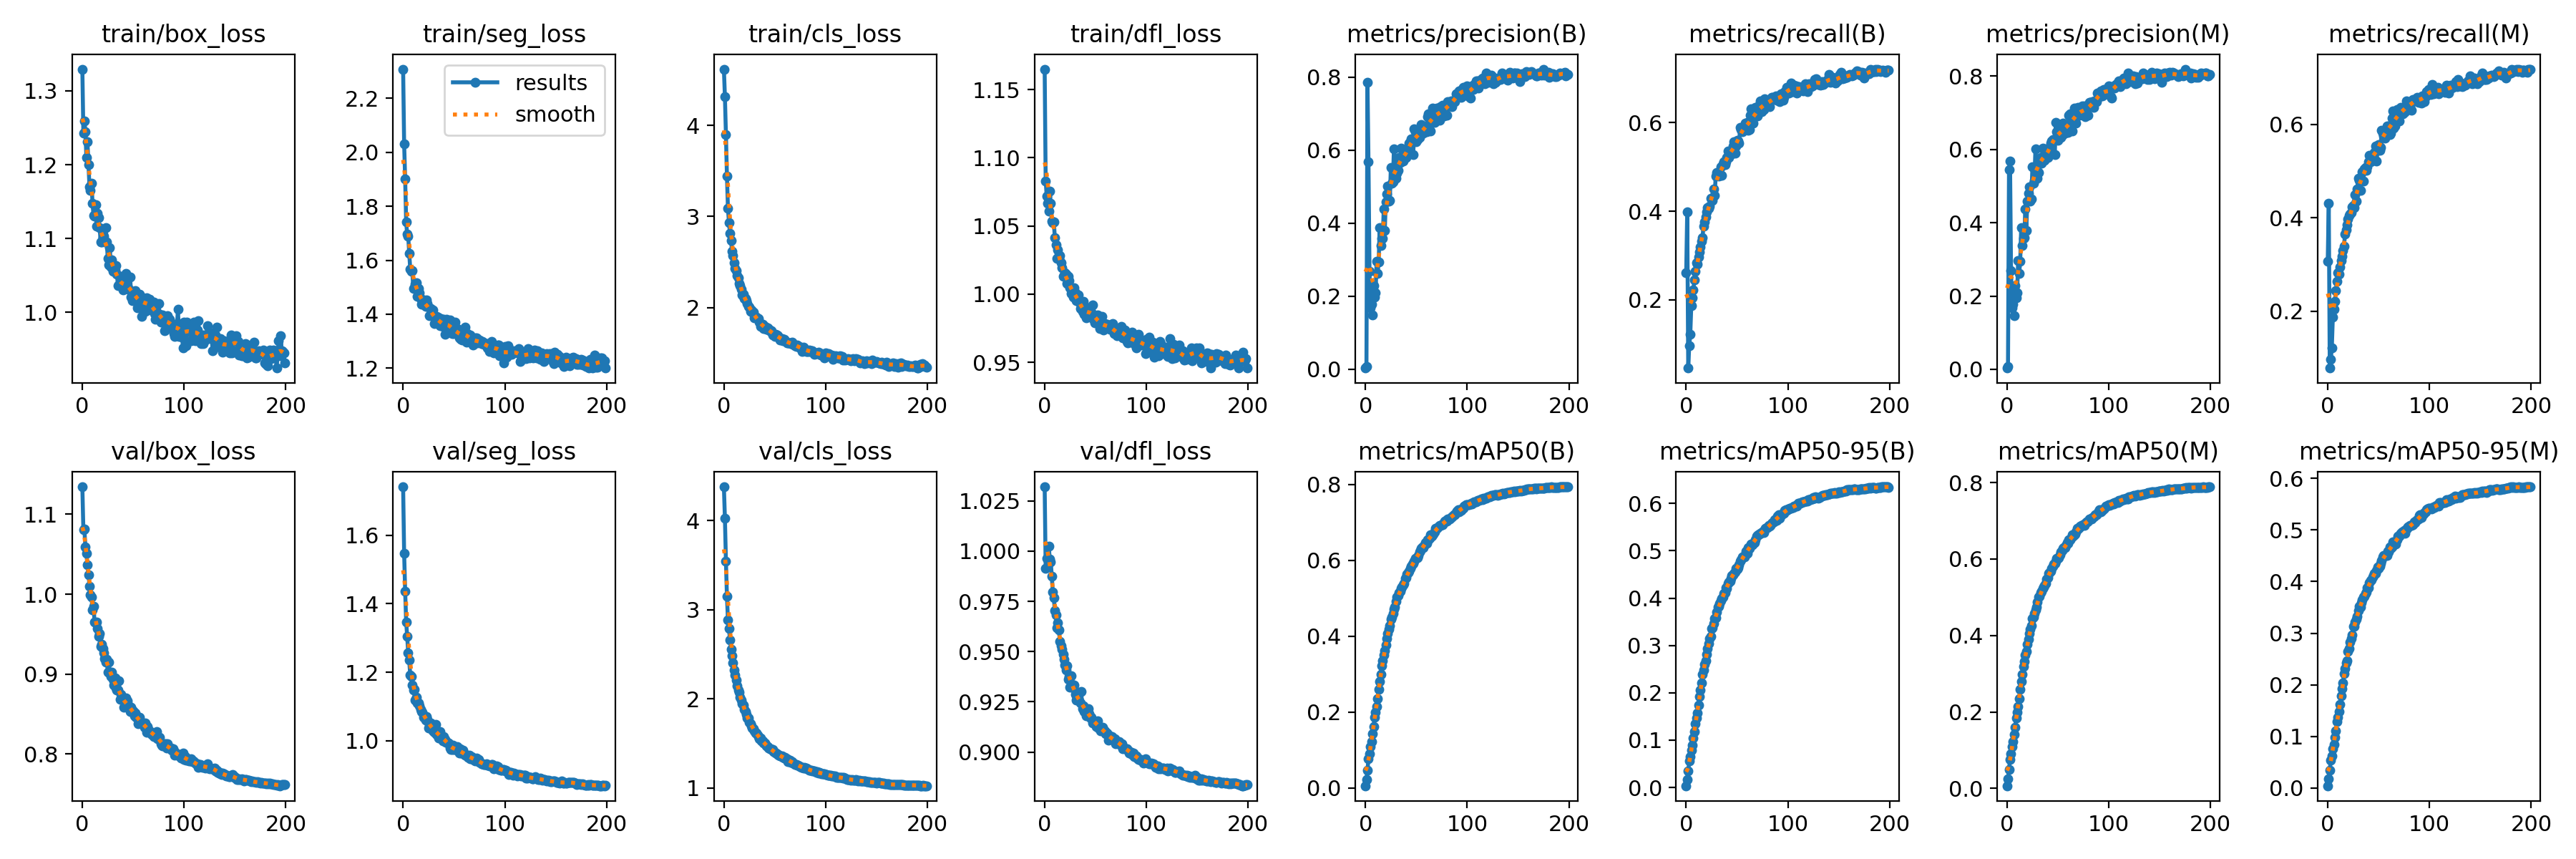

The table this chart was drawn from, first rows:
epoch, train/box_loss, train/seg_loss, train/cls_loss, train/dfl_loss, metrics/precision(B), metrics/recall(B), metrics/mAP50(B), metrics/mAP50-95(B), metrics/precision(M), metrics/recall(M), metrics/mAP50(M), metrics/mAP50-95(M), val/box_loss, val/seg_loss, val/cls_loss, val/dfl_loss, lr/pg0, lr/pg1, lr/pg2
0, 1.329, 2.308, 4.617, 1.165, 0.00268, 0.2611, 0.00553, 0.00362, 0.00345, 0.3068, 0.00678, 0.00439, 1.134, 1.741, 4.379, 1.032, 0.067, 0.0001225, 0.0001225
1, 1.243, 2.032, 4.315, 1.083, 0.00644, 0.3993, 0.02283, 0.01614, 0.00723, 0.4307, 0.02465, 0.01722, 1.08, 1.548, 4.027, 0.9914, 0.03379, 0.0002447, 0.0002447
2, 1.26, 1.901, 3.897, 1.072, 0.7868, 0.04615, 0.0474, 0.03429, 0.544, 0.07855, 0.0485, 0.03477, 1.081, 1.437, 3.544, 0.9965, 0.0005779, 0.0003656, 0.0003656
3, 1.245, 1.741, 3.442, 1.067, 0.5674, 0.0973, 0.07591, 0.05563, 0.5676, 0.09745, 0.0763, 0.0545, 1.059, 1.347, 3.148, 0.9964, 0.0003645, 0.0003645, 0.0003645
4, 1.209, 1.696, 3.088, 1.061, 0.2689, 0.1221, 0.09006, 0.06502, 0.2694, 0.1217, 0.09009, 0.06288, 1.051, 1.305, 2.884, 1.003, 0.0003645, 0.0003645, 0.0003645
5, 1.231, 1.69, 2.932, 1.075, 0.1681, 0.1877, 0.1089, 0.07905, 0.1686, 0.187, 0.1088, 0.07638, 1.037, 1.257, 2.791, 0.9961, 0.0003627, 0.0003627, 0.0003627
6, 1.2, 1.626, 2.814, 1.066, 0.1777, 0.2052, 0.1217, 0.0889, 0.1775, 0.205, 0.1217, 0.08501, 1.024, 1.235, 2.659, 0.9946, 0.0003608, 0.0003608, 0.0003608
7, 1.171, 1.567, 2.737, 1.054, 0.1475, 0.2217, 0.1419, 0.104, 0.1473, 0.2217, 0.1414, 0.09793, 1.01, 1.191, 2.553, 0.9876, 0.000359, 0.000359, 0.000359
8, 1.165, 1.559, 2.616, 1.053, 0.2282, 0.2447, 0.161, 0.1176, 0.2293, 0.2437, 0.1602, 0.1114, 0.999, 1.188, 2.484, 0.9798, 0.0003572, 0.0003572, 0.0003572
9, 1.175, 1.561, 2.572, 1.053, 0.1968, 0.2643, 0.1854, 0.1353, 0.1962, 0.2637, 0.1845, 0.1286, 0.9967, 1.162, 2.405, 0.9769, 0.0003553, 0.0003553, 0.0003553
10, 1.148, 1.497, 2.492, 1.041, 0.21, 0.2842, 0.1999, 0.1466, 0.2091, 0.2832, 0.1986, 0.1365, 0.9806, 1.149, 2.323, 0.9702, 0.0003535, 0.0003535, 0.0003535
11, 1.131, 1.498, 2.426, 1.036, 0.2962, 0.2805, 0.215, 0.1572, 0.2974, 0.2796, 0.2138, 0.1482, 0.9849, 1.149, 2.266, 0.9684, 0.0003517, 0.0003517, 0.0003517
12, 1.13, 1.512, 2.403, 1.026, 0.2612, 0.2961, 0.2363, 0.1736, 0.2611, 0.2942, 0.2348, 0.1621, 0.9655, 1.118, 2.211, 0.9619, 0.0003499, 0.0003499, 0.0003499
13, 1.146, 1.516, 2.35, 1.032, 0.2937, 0.3082, 0.26, 0.1914, 0.2945, 0.308, 0.2591, 0.179, 0.9639, 1.128, 2.149, 0.9643, 0.000348, 0.000348, 0.000348
14, 1.117, 1.467, 2.327, 1.026, 0.3876, 0.3188, 0.2808, 0.2061, 0.387, 0.3171, 0.2789, 0.1923, 0.9653, 1.11, 2.098, 0.9606, 0.0003462, 0.0003462, 0.0003462
15, 1.135, 1.496, 2.265, 1.028, 0.3381, 0.3327, 0.3005, 0.2215, 0.3379, 0.3306, 0.2979, 0.2036, 0.9569, 1.11, 2.073, 0.955, 0.0003444, 0.0003444, 0.0003444
16, 1.128, 1.479, 2.236, 1.023, 0.358, 0.3405, 0.3219, 0.2388, 0.3569, 0.3395, 0.3198, 0.2213, 0.9469, 1.101, 2.017, 0.9531, 0.0003425, 0.0003425, 0.0003425
17, 1.114, 1.458, 2.199, 1.019, 0.3591, 0.3659, 0.3347, 0.2478, 0.3591, 0.365, 0.3328, 0.2313, 0.9507, 1.091, 1.985, 0.9511, 0.0003407, 0.0003407, 0.0003407
18, 1.096, 1.438, 2.138, 1.013, 0.4378, 0.3757, 0.3508, 0.2601, 0.4373, 0.3749, 0.3497, 0.243, 0.9349, 1.086, 1.943, 0.9487, 0.0003389, 0.0003389, 0.0003389
19, 1.096, 1.444, 2.148, 1.013, 0.3792, 0.388, 0.361, 0.2672, 0.3797, 0.3856, 0.3585, 0.247, 0.9372, 1.084, 1.93, 0.9462, 0.000337, 0.000337, 0.000337
20, 1.101, 1.453, 2.099, 1.016, 0.4579, 0.3987, 0.3773, 0.2812, 0.459, 0.3967, 0.3763, 0.264, 0.9316, 1.068, 1.879, 0.9432, 0.0003352, 0.0003352, 0.0003352
21, 1.103, 1.436, 2.1, 1.015, 0.4797, 0.4077, 0.3945, 0.293, 0.4801, 0.4047, 0.3909, 0.2698, 0.9265, 1.074, 1.859, 0.9408, 0.0003334, 0.0003334, 0.0003334
22, 1.095, 1.429, 2.071, 1.008, 0.5013, 0.4071, 0.4064, 0.3044, 0.4987, 0.4082, 0.4059, 0.2832, 0.9191, 1.061, 1.824, 0.9431, 0.0003315, 0.0003315, 0.0003315
23, 1.115, 1.452, 2.042, 1.013, 0.4602, 0.4115, 0.4187, 0.3145, 0.4591, 0.4104, 0.417, 0.2898, 0.9153, 1.07, 1.785, 0.9362, 0.0003297, 0.0003297, 0.0003297
24, 1.095, 1.439, 2.015, 1.01, 0.4631, 0.4292, 0.4288, 0.3196, 0.4645, 0.4238, 0.4257, 0.2964, 0.9189, 1.062, 1.78, 0.9375, 0.0003279, 0.0003279, 0.0003279
25, 1.073, 1.428, 2.001, 1.005, 0.5531, 0.4284, 0.4449, 0.3356, 0.5533, 0.4266, 0.4436, 0.3127, 0.9028, 1.037, 1.739, 0.9323, 0.000326, 0.000326, 0.000326
26, 1.065, 1.395, 1.961, 1, 0.5097, 0.4245, 0.4515, 0.3379, 0.5078, 0.4224, 0.4492, 0.313, 0.9149, 1.048, 1.723, 0.938, 0.0003242, 0.0003242, 0.0003242
27, 1.088, 1.421, 1.971, 1.002, 0.5135, 0.4511, 0.4602, 0.3459, 0.5154, 0.4498, 0.4578, 0.3209, 0.9019, 1.051, 1.698, 0.9339, 0.0003224, 0.0003224, 0.0003224
28, 1.062, 1.403, 1.946, 0.9979, 0.6035, 0.4362, 0.4707, 0.3564, 0.6023, 0.435, 0.4677, 0.327, 0.897, 1.036, 1.669, 0.9321, 0.0003206, 0.0003206, 0.0003206
29, 1.071, 1.415, 1.949, 1.005, 0.536, 0.4792, 0.4764, 0.3585, 0.5479, 0.4622, 0.4751, 0.3333, 0.9023, 1.029, 1.662, 0.9333, 0.0003187, 0.0003187, 0.0003187
30, 1.056, 1.396, 1.889, 1.001, 0.5227, 0.487, 0.4918, 0.3705, 0.5207, 0.484, 0.4884, 0.3437, 0.8938, 1.028, 1.64, 0.9288, 0.0003169, 0.0003169, 0.0003169
31, 1.057, 1.365, 1.892, 0.9952, 0.5361, 0.4851, 0.5034, 0.3808, 0.5377, 0.4802, 0.5004, 0.3521, 0.8863, 1.026, 1.615, 0.9258, 0.0003151, 0.0003151, 0.0003151
32, 1.058, 1.374, 1.892, 0.9985, 0.5446, 0.4791, 0.5068, 0.3829, 0.5733, 0.459, 0.5032, 0.351, 0.8955, 1.048, 1.618, 0.9267, 0.0003132, 0.0003132, 0.0003132
33, 1.064, 1.391, 1.875, 0.9996, 0.5792, 0.4823, 0.5148, 0.3893, 0.5789, 0.4794, 0.5116, 0.359, 0.8831, 1.018, 1.592, 0.9261, 0.0003114, 0.0003114, 0.0003114
34, 1.051, 1.39, 1.877, 0.994, 0.5654, 0.5009, 0.5188, 0.3941, 0.5629, 0.4984, 0.516, 0.3642, 0.8803, 1.018, 1.577, 0.9255, 0.0003096, 0.0003096, 0.0003096
35, 1.036, 1.379, 1.837, 0.9896, 0.6058, 0.4807, 0.5262, 0.3999, 0.6039, 0.4792, 0.5233, 0.3696, 0.8804, 1.008, 1.551, 0.9243, 0.0003077, 0.0003077, 0.0003077
36, 1.037, 1.358, 1.795, 0.9893, 0.5761, 0.5073, 0.5307, 0.4026, 0.5732, 0.5043, 0.5276, 0.3719, 0.892, 1.028, 1.558, 0.93, 0.0003059, 0.0003059, 0.0003059
37, 1.037, 1.385, 1.796, 0.9871, 0.5694, 0.5117, 0.5349, 0.4093, 0.5709, 0.5081, 0.5309, 0.3767, 0.8684, 1.007, 1.524, 0.9215, 0.0003041, 0.0003041, 0.0003041
38, 1.049, 1.365, 1.819, 0.9949, 0.576, 0.5048, 0.54, 0.4114, 0.5772, 0.5007, 0.5364, 0.3794, 0.8748, 1.014, 1.531, 0.9229, 0.0003022, 0.0003022, 0.0003022
39, 1.039, 1.355, 1.772, 0.9853, 0.5972, 0.512, 0.5518, 0.4215, 0.5968, 0.5095, 0.5481, 0.3882, 0.868, 0.9988, 1.502, 0.9203, 0.0003004, 0.0003004, 0.0003004
40, 1.03, 1.382, 1.795, 0.9857, 0.5802, 0.5218, 0.5545, 0.4209, 0.5788, 0.519, 0.5516, 0.3888, 0.8698, 1.012, 1.501, 0.9218, 0.0002986, 0.0002986, 0.0002986
41, 1.032, 1.327, 1.782, 0.9827, 0.5859, 0.5358, 0.5645, 0.4315, 0.5878, 0.5335, 0.5619, 0.3985, 0.8585, 1.005, 1.487, 0.9181, 0.0002967, 0.0002967, 0.0002967
42, 1.042, 1.346, 1.76, 0.9862, 0.6045, 0.522, 0.5674, 0.4342, 0.605, 0.5201, 0.5641, 0.4015, 0.862, 0.9958, 1.474, 0.9188, 0.0002949, 0.0002949, 0.0002949
43, 1.052, 1.381, 1.775, 0.9902, 0.6186, 0.5295, 0.5712, 0.4358, 0.6165, 0.5275, 0.5676, 0.4037, 0.8698, 0.9976, 1.465, 0.9216, 0.0002931, 0.0002931, 0.0002931
44, 1.035, 1.371, 1.75, 0.9871, 0.6239, 0.5356, 0.5784, 0.4417, 0.6237, 0.5351, 0.5764, 0.4095, 0.8667, 0.9924, 1.45, 0.919, 0.0002913, 0.0002913, 0.0002913
45, 1.031, 1.362, 1.75, 0.9861, 0.6315, 0.5297, 0.5856, 0.4477, 0.6271, 0.528, 0.5813, 0.4123, 0.8585, 0.9934, 1.44, 0.9171, 0.0002894, 0.0002894, 0.0002894
46, 1.031, 1.377, 1.739, 0.9868, 0.6254, 0.5468, 0.5901, 0.45, 0.6277, 0.5403, 0.5872, 0.4156, 0.8604, 0.9796, 1.435, 0.9173, 0.0002876, 0.0002876, 0.0002876
47, 1.048, 1.354, 1.742, 0.9919, 0.5887, 0.5567, 0.5923, 0.4523, 0.5862, 0.5539, 0.5884, 0.4152, 0.8534, 0.9746, 1.427, 0.9146, 0.0002857, 0.0002857, 0.0002857
48, 1.021, 1.328, 1.697, 0.9817, 0.6585, 0.5314, 0.5983, 0.4556, 0.6731, 0.5213, 0.5941, 0.4215, 0.8587, 0.9743, 1.427, 0.9152, 0.0002839, 0.0002839, 0.0002839
49, 1.016, 1.331, 1.708, 0.979, 0.6512, 0.5474, 0.6057, 0.4631, 0.649, 0.5443, 0.6016, 0.4286, 0.8543, 0.9862, 1.409, 0.9148, 0.0002821, 0.0002821, 0.0002821
50, 1.026, 1.328, 1.681, 0.9831, 0.6241, 0.5598, 0.6049, 0.4613, 0.6257, 0.5569, 0.6013, 0.4259, 0.854, 0.9736, 1.398, 0.9151, 0.0002803, 0.0002803, 0.0002803
51, 1.029, 1.371, 1.706, 0.9816, 0.6289, 0.5585, 0.6072, 0.4642, 0.6484, 0.5444, 0.6034, 0.4296, 0.8479, 0.9737, 1.39, 0.9128, 0.0002784, 0.0002784, 0.0002784
52, 1.029, 1.33, 1.7, 0.9845, 0.6539, 0.5532, 0.6139, 0.4706, 0.653, 0.5511, 0.6109, 0.4346, 0.8514, 0.9758, 1.382, 0.9157, 0.0002766, 0.0002766, 0.0002766
53, 1.026, 1.346, 1.689, 0.9815, 0.6354, 0.5896, 0.6226, 0.4775, 0.6325, 0.5867, 0.6192, 0.4407, 0.8464, 0.9832, 1.373, 0.9122, 0.0002748, 0.0002748, 0.0002748
54, 1.007, 1.326, 1.676, 0.9747, 0.6419, 0.5836, 0.6264, 0.4803, 0.6395, 0.5816, 0.6228, 0.4471, 0.8468, 0.9698, 1.363, 0.9124, 0.0002729, 0.0002729, 0.0002729
55, 1.01, 1.314, 1.646, 0.9755, 0.6699, 0.5795, 0.6319, 0.487, 0.6717, 0.5748, 0.6277, 0.45, 0.8384, 0.965, 1.36, 0.9106, 0.0002711, 0.0002711, 0.0002711
56, 1.025, 1.341, 1.655, 0.9836, 0.6536, 0.5823, 0.6358, 0.4877, 0.6677, 0.5699, 0.6307, 0.4507, 0.8457, 0.9761, 1.357, 0.9114, 0.0002693, 0.0002693, 0.0002693
57, 1.02, 1.307, 1.659, 0.9768, 0.6461, 0.5848, 0.634, 0.4865, 0.6439, 0.5821, 0.6296, 0.4505, 0.8408, 0.9642, 1.36, 0.9122, 0.0002674, 0.0002674, 0.0002674
58, 0.9949, 1.305, 1.639, 0.9738, 0.6589, 0.5987, 0.6408, 0.4922, 0.658, 0.5959, 0.6363, 0.4511, 0.8388, 0.9656, 1.339, 0.9106, 0.0002656, 0.0002656, 0.0002656
59, 1.02, 1.338, 1.651, 0.9783, 0.6599, 0.5965, 0.6475, 0.4997, 0.6569, 0.5929, 0.6435, 0.4589, 0.8393, 0.9731, 1.333, 0.9106, 0.0002638, 0.0002638, 0.0002638
... 140 more rows
